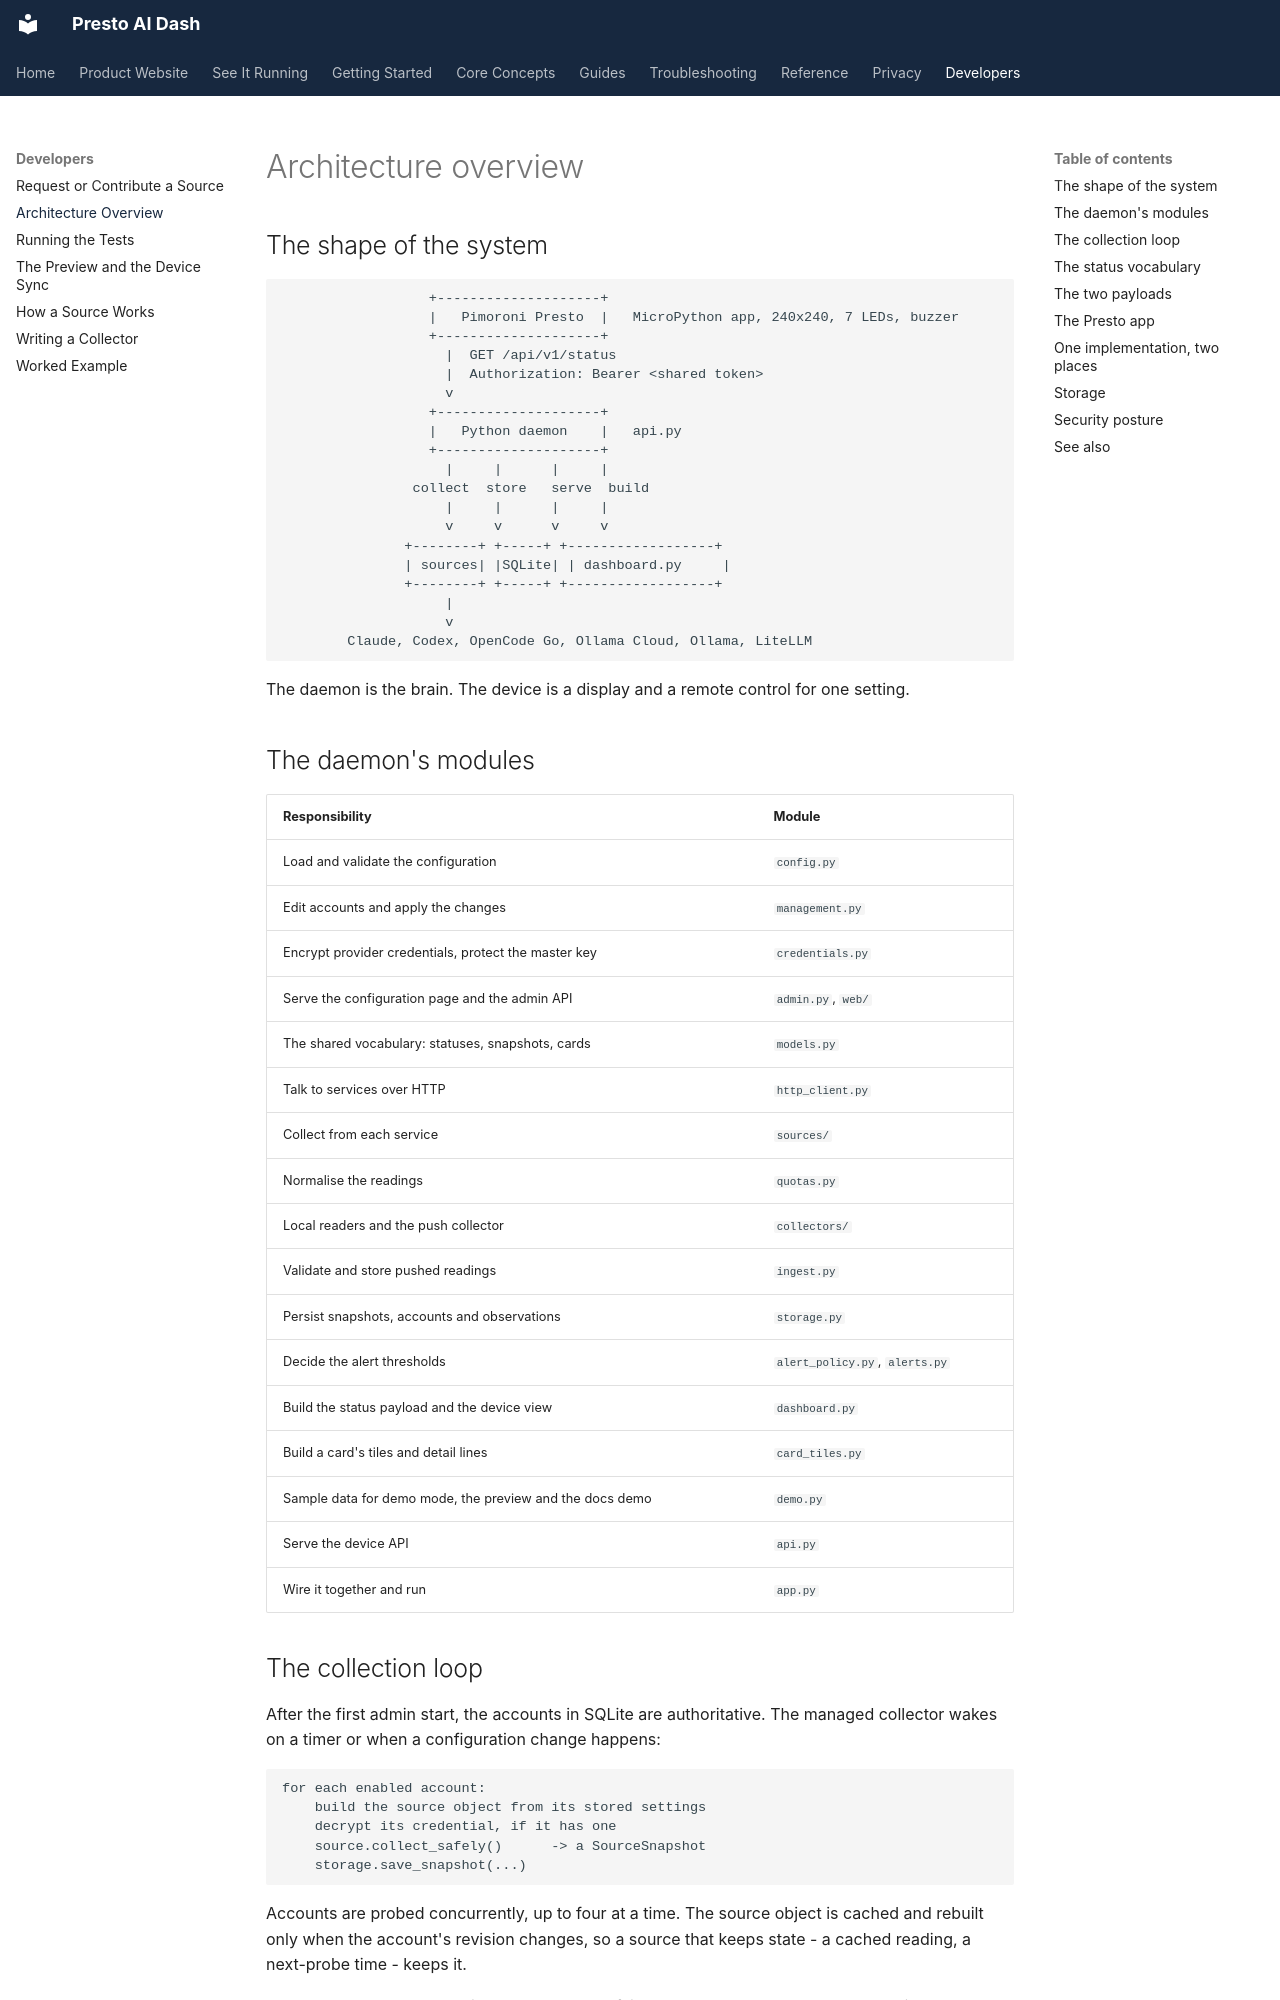

repository: jake1164/presto-ai-dash · page: developers/architecture/index.html · generator: mkdocs

# Architecture overview

## The shape of the system

```text
                  +--------------------+
                  |   Pimoroni Presto  |   MicroPython app, 240x240, 7 LEDs, buzzer
                  +--------------------+
                    |  GET /api/v1/status
                    |  Authorization: Bearer <shared token>
                    v
                  +--------------------+
                  |   Python daemon    |   api.py
                  +--------------------+
                    |     |      |     |
                collect  store   serve  build
                    |     |      |     |
                    v     v      v     v
               +--------+ +-----+ +------------------+
               | sources| |SQLite| | dashboard.py     |
               +--------+ +-----+ +------------------+
                    |
                    v
        Claude, Codex, OpenCode Go, Ollama Cloud, Ollama, LiteLLM
```

The daemon is the brain. The device is a display and a remote control for
one setting.

## The daemon's modules

| Responsibility | Module |
| --- | --- |
| Load and validate the configuration | `config.py` |
| Edit accounts and apply the changes | `management.py` |
| Encrypt provider credentials, protect the master key | `credentials.py` |
| Serve the configuration page and the admin API | `admin.py`, `web/` |
| The shared vocabulary: statuses, snapshots, cards | `models.py` |
| Talk to services over HTTP | `http_client.py` |
| Collect from each service | `sources/` |
| Normalise the readings | `quotas.py` |
| Local readers and the push collector | `collectors/` |
| Validate and store pushed readings | `ingest.py` |
| Persist snapshots, accounts and observations | `storage.py` |
| Decide the alert thresholds | `alert_policy.py`, `alerts.py` |
| Build the status payload and the device view | `dashboard.py` |
| Build a card's tiles and detail lines | `card_tiles.py` |
| Sample data for demo mode, the preview and the docs demo | `demo.py` |
| Serve the device API | `api.py` |
| Wire it together and run | `app.py` |

## The collection loop

After the first admin start, the accounts in SQLite are authoritative. The
managed collector wakes on a timer or when a configuration change happens:

```text
for each enabled account:
    build the source object from its stored settings
    decrypt its credential, if it has one
    source.collect_safely()      -> a SourceSnapshot
    storage.save_snapshot(...)
```

Accounts are probed concurrently, up to four at a time. The source object is
cached and rebuilt only when the account's revision changes, so a source
that keeps state - a cached reading, a next-probe time - keeps it.

`collect_safely()` never raises. A source that fails becomes an `offline`
snapshot with the error text, and the daemon keeps running.

The status endpoint never blocks on a source. It reads the newest snapshot
per account from SQLite and renders immediately, so a slow or dead service
shows a stale card rather than a hung endpoint.
